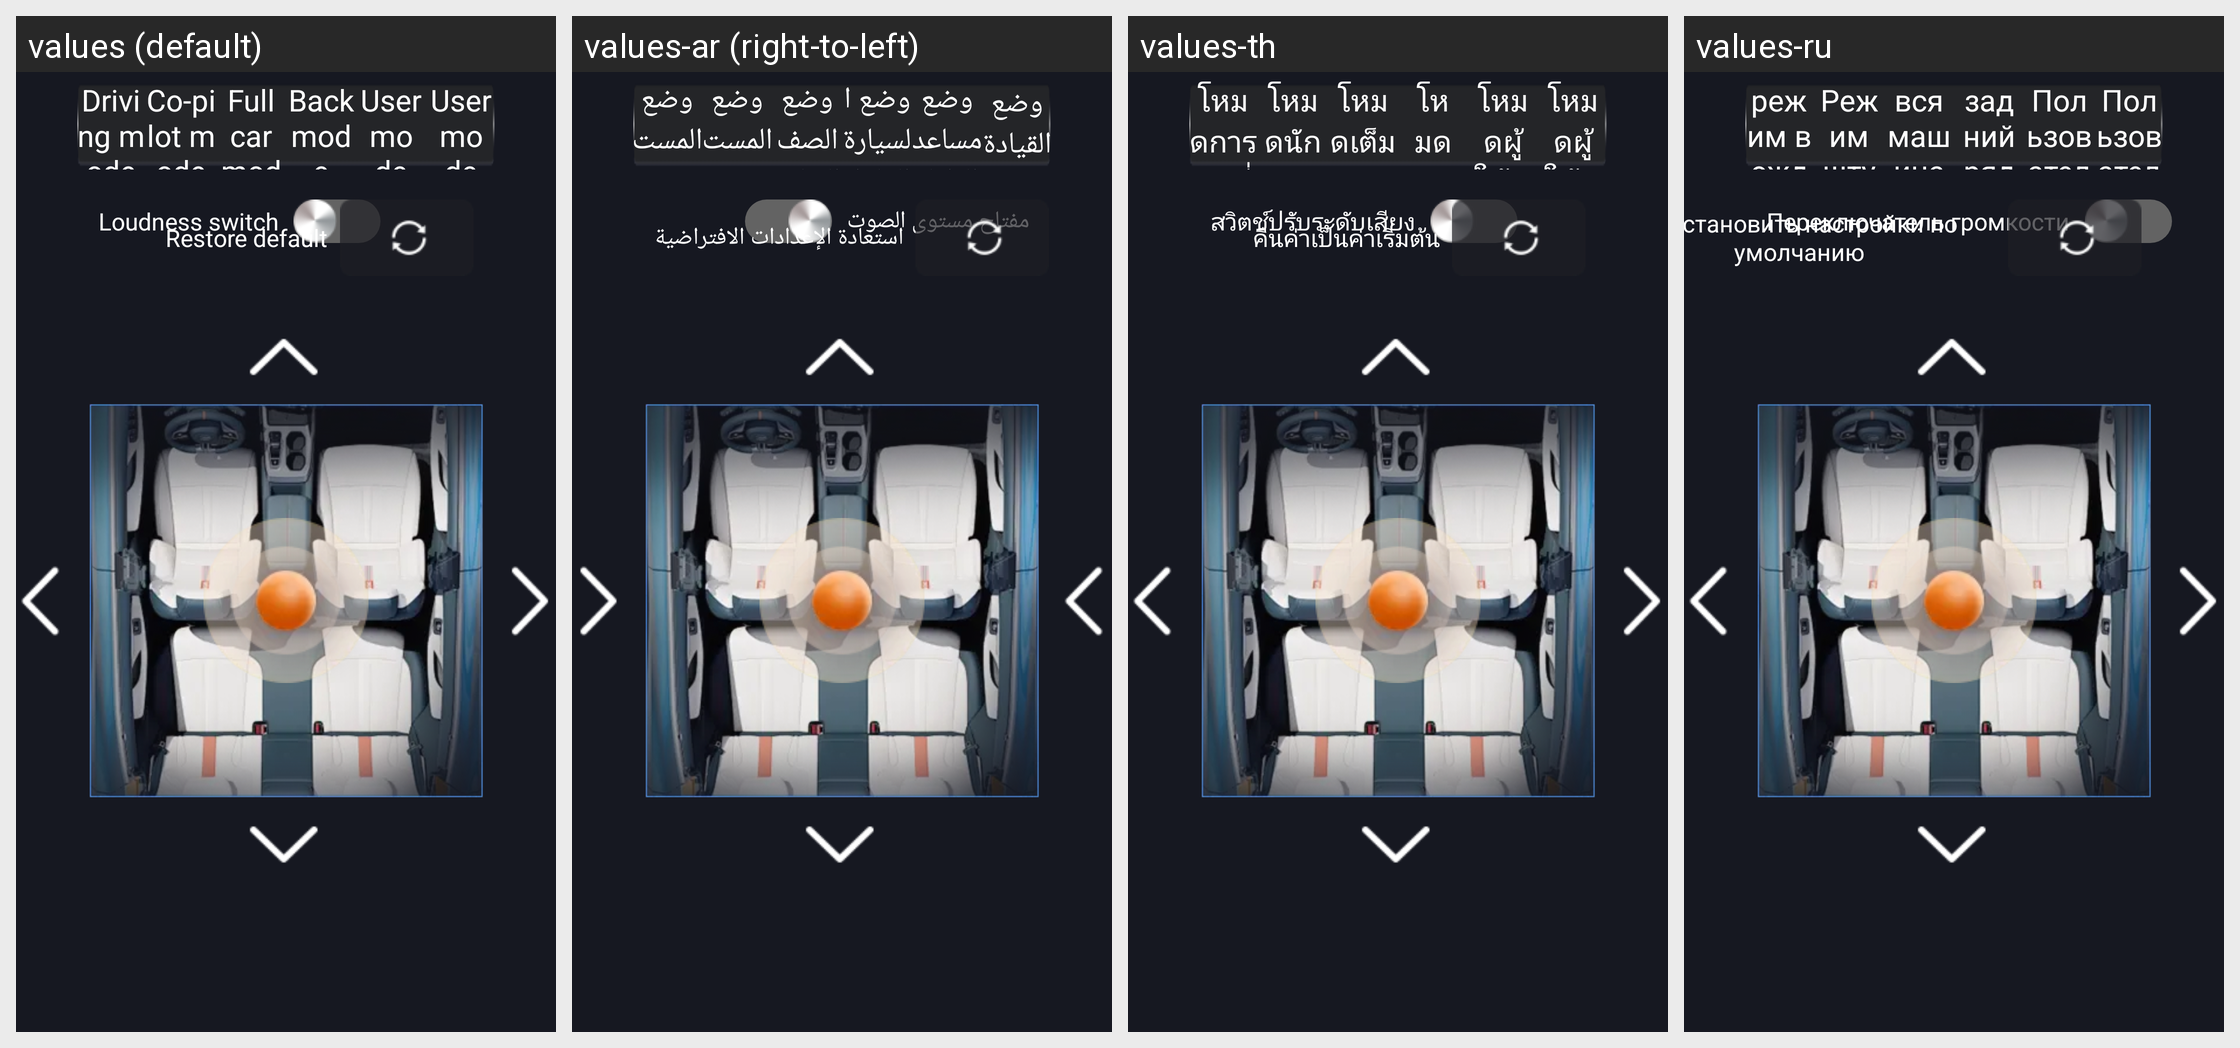

Locale-by-locale string values for the Android screen shown in this grid:
Android screen res/layout/fragment_sound.xml rendered under 4 locales, left to right: values (default), values-ar (right-to-left), values-th, values-ru. Device: Nexus 5 (rendered at 1080×1920; each locale shown at half size, 540×960, under a caption strip naming it); theme SplashTheme.
Other locales in the repository, not shown: values-es, values-it, values-iw, values-ko, values-pt, values-tr, values-vi, values-zh-rCN, values-zh-rTW.
Strings drawn on this screen, with the default value and each locale's value (text and hints the layout hard-codes, and strings that could not be matched under every locale, appear in the picture but are not listed):

loudness_switch
  values: Loudness switch
  values-ar: مفتاح مستوى الصوت
  values-th: สวิตช์ปรับระดับเสียง
  values-ru: Переключатель громкости

reset_default
  values: Restore default
  values-ar: استعادة الإعدادات الافتراضية
  values-th: คืนค่าเป็นค่าเริ่มต้น
  values-ru: Восстановить настройки по умолчанию

btn_drive_left
  values: Driving mode
  values-ar: وضع القيادة
  values-th: โหมดการขับขี่
  values-ru: режим вождения

btn_drive_right
  values: Co-pilot mode
  values-ar: وضع مساعد الطيار
  values-th: โหมดนักบินร่วม
  values-ru: Режим штурмана

btn_drive_center
  values: Full car mode
  values-ar: وضع السيارة الكامل
  values-th: โหมดเต็มรถ
  values-ru: вся машина

btn_drive_rear
  values: Back mode
  values-ar: وضع الصف الخلفي
  values-th: โหมดแถวหลัง
  values-ru: задний ряд

btn_drive_user1
  values: User mode 1
  values-ar: وضع المستخدم
  values-th: โหมดผู้ใช้ 1
  values-ru: Пользовательский режим 1

btn_drive_user2
  values: User mode 2
  values-ar: وضع المستخدم
  values-th: โหมดผู้ใช้ 2
  values-ru: Пользовательский режим 2
